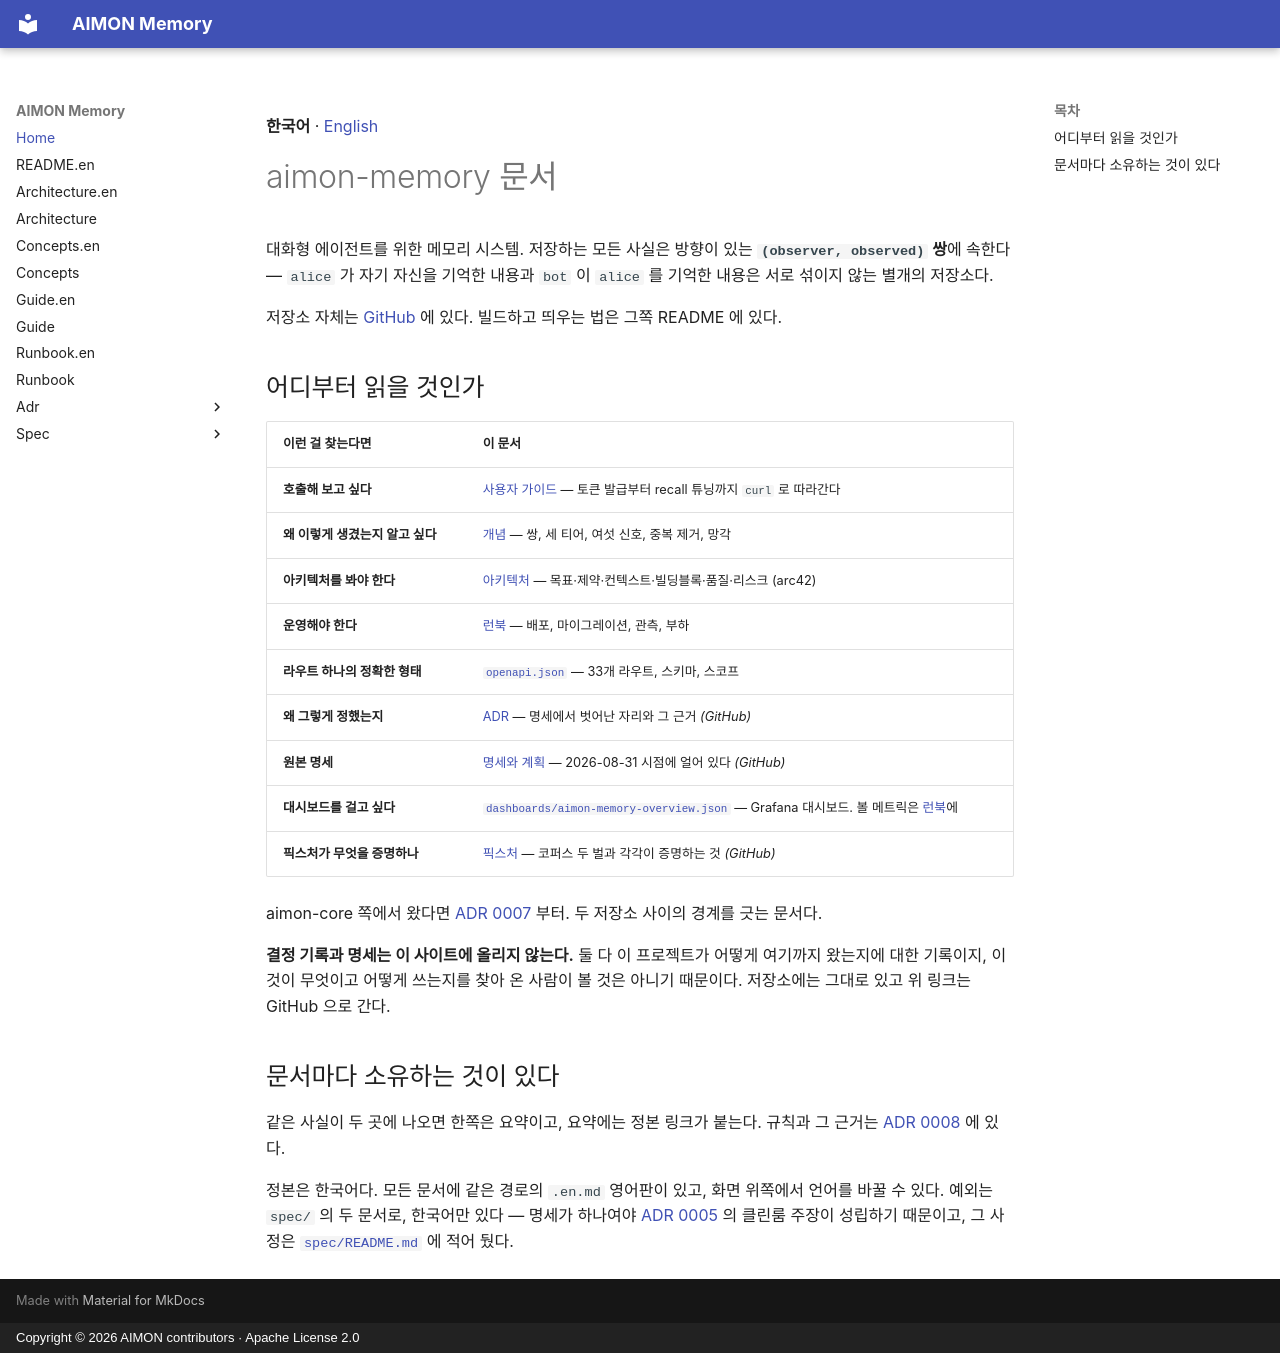

repository: kangwoo/aimon-memory · page: index.html · generator: mkdocs · copyright: Copyright © 2026 AIMON contributors · Apache License 2.0

**한국어** · [English](README.en.md)

# aimon-memory 문서

대화형 에이전트를 위한 메모리 시스템. 저장하는 모든 사실은 방향이 있는
**`(observer, observed)` 쌍**에 속한다 — `alice` 가 자기 자신을 기억한 내용과 `bot` 이 `alice` 를
기억한 내용은 서로 섞이지 않는 별개의 저장소다.

저장소 자체는 [GitHub](https://github.com/kangwoo/aimon-memory) 에 있다. 빌드하고 띄우는 법은
그쪽 README 에 있다.

## 어디부터 읽을 것인가

| 이런 걸 찾는다면 | 이 문서 |
|---|---|
| **호출해 보고 싶다** | [사용자 가이드](guide.md) — 토큰 발급부터 recall 튜닝까지 `curl` 로 따라간다 |
| **왜 이렇게 생겼는지 알고 싶다** | [개념](concepts.md) — 쌍, 세 티어, 여섯 신호, 중복 제거, 망각 |
| **아키텍처를 봐야 한다** | [아키텍처](architecture.md) — 목표·제약·컨텍스트·빌딩블록·품질·리스크 (arc42) |
| **운영해야 한다** | [런북](runbook.md) — 배포, 마이그레이션, 관측, 부하 |
| **라우트 하나의 정확한 형태** | [`openapi.json`](openapi.json) — 33개 라우트, 스키마, 스코프 |
| **왜 그렇게 정했는지** | [ADR](adr/README.md) — 명세에서 벗어난 자리와 그 근거 *(GitHub)* |
| **원본 명세** | [명세와 계획](spec/README.md) — 2026-08-31 시점에 얼어 있다 *(GitHub)* |
| **대시보드를 걸고 싶다** | [`dashboards/aimon-memory-overview.json`](dashboards/aimon-memory-overview.json) — Grafana 대시보드. 볼 메트릭은 [런북](runbook.md#관측)에 |
| **픽스처가 무엇을 증명하나** | [픽스처](../test-fixtures/README.md) — 코퍼스 두 벌과 각각이 증명하는 것 *(GitHub)* |

aimon-core 쪽에서 왔다면 [ADR 0007](adr/0007-aimon-core-boundary.md) 부터. 두 저장소 사이의 경계를
긋는 문서다.

**결정 기록과 명세는 이 사이트에 올리지 않는다.** 둘 다 이 프로젝트가 어떻게 여기까지 왔는지에 대한
기록이지, 이것이 무엇이고 어떻게 쓰는지를 찾아 온 사람이 볼 것은 아니기 때문이다. 저장소에는 그대로
있고 위 링크는 GitHub 으로 간다.

## 문서마다 소유하는 것이 있다

같은 사실이 두 곳에 나오면 한쪽은 요약이고, 요약에는 정본 링크가 붙는다. 규칙과 그 근거는
[ADR 0008](adr/0008-arc42-architecture-doc.md) 에 있다.

정본은 한국어다. 모든 문서에 같은 경로의 `.en.md` 영어판이 있고, 화면 위쪽에서 언어를 바꿀 수 있다.
예외는 `spec/` 의 두 문서로, 한국어만 있다 — 명세가 하나여야 [ADR 0005](adr/0005-agpl-boundary.md) 의
클린룸 주장이 성립하기 때문이고, 그 사정은 [`spec/README.md`](spec/README.md) 에 적어 뒀다.
